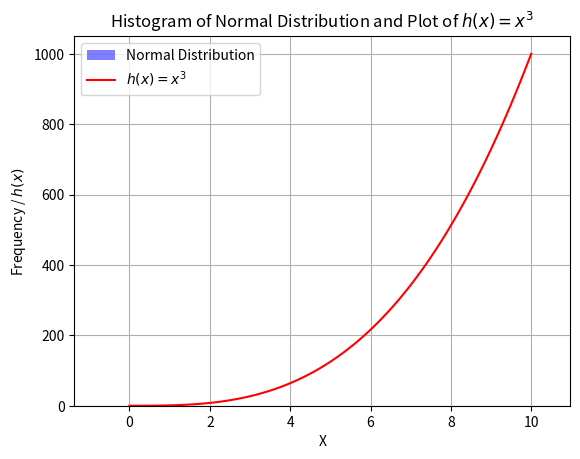

Source code (Python):



import numpy as np
import matplotlib.pyplot as plt

# Generate 1000 random values from a normal distribution with mean 5 and standard deviation 2
data = np.random.normal(5, 2, 1000)

# Plot the histogram of the normal distribution
plt.hist(data, bins=30, density=True, alpha=0.5, color='blue', label='Normal Distribution')

# Generate values for the function h(x) = x^3
x = np.linspace(0, 10, 100)
y = x**3

# Plot the function h(x) = x^3
plt.plot(x, y, color='red', label='$h(x) = x^3$')

# Add labels and legend
plt.xlabel('X')
plt.ylabel('Frequency / $h(x)$')
plt.title('Histogram of Normal Distribution and Plot of $h(x) = x^3$')
plt.legend()

# Display the plot
plt.grid(True)
plt.show()